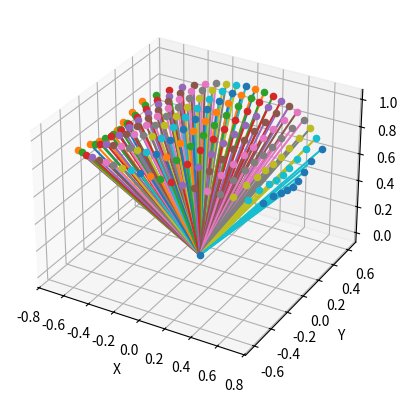

The script that saved this image:
import matplotlib.pyplot as plt
import numpy as np
import math

def getrotx(angle):
    rad = math.radians(angle)
    return [[1, 0,              0],
            [0, math.cos(rad), -math.sin(rad)],
            [0, math.sin(rad),  math.cos(rad)]]

def getroty(angle):
    rad = math.radians(angle)
    return [[math.cos(rad), 0, math.sin(rad)],
            [0,              1, -math.sin(rad)],
            [-math.sin(rad), 0,  math.cos(rad)]]

def getrotz(angle):
    rad = math.radians(angle)
    return [[math.cos(rad), -math.sin(rad),0],
            [math.sin(rad), math.cos(rad), 0],
            [0,             0,             1]]

def transMatrix(x, y, z):
        return [[x, 0, 0],
                [0, y, 0],
                [0, 0, z]]

def fullMatrix():
    full_matrix = np.zeros((4, 4))
    rotation_matrix = getrotx()
    full_matrix[0:rotation_matrix.shape[0], 0:rotation_matrix.shape[1]] = rotation_matrix
    full_matrix[0:3, 3] = transMatrix()
    full_matrix[3, 3] = 1
    return full_matrix

def createPoints(radius = 1, degreesToScan = 90, numCurves = 8, pointsPerCurve = 20, h = 0, k = 0, j = 0, plot = True):
    # (h, k , j): (x, y, z) location for center of circle to scan

    points = []

    if plot:
        fig = plt.figure()
        plot = fig.add_subplot(projection = '3d')
        plot.scatter(h, k, j)
        plot.set_xlabel('X')
        plot.set_ylabel('Y')
        plot.set_zlabel('Z')

    radiansToScan = math.radians(degreesToScan) # Degrees -> radians
    xlimit = h + (radius * math.cos(radiansToScan / 2))

    for i in range(-numCurves // 2, numCurves // 2 + 1):
        x = np.linspace(-xlimit, xlimit, pointsPerCurve)
        y = i * (radius / numCurves)

        rotx = getrotx(15 * i)
        transMat = transMatrix(1, 1, 1)
        for ii in range(0, pointsPerCurve):
            z = math.sqrt(radius**2 - (x[ii] - h)**2)
            oldx = [x[ii], y, z]
            otherx = np.matmul(rotx, oldx)
            newx = np.matmul(transMat, otherx)

            pos_x = newx[0] + h
            pos_y = newx[1] + k
            pos_z = newx[2] + j
            
            magx = math.sqrt(newx[0]**2 + newx[1]**2 + newx[2]**2)
            xangle = math.acos(np.dot([1, 0, 0], newx) / magx)
            yangle = math.acos(np.dot([0, 1, 0], newx) / magx)
            zangle = math.acos(np.dot([0, 0, 1], newx) / magx)

            points.append([pos_x, pos_y, pos_z, xangle, yangle, zangle])

            if plot:
                plot.scatter(pos_x, pos_y, pos_z)
                plot.plot3D(np.linspace(pos_x, h, pointsPerCurve), np.linspace(pos_y, k, pointsPerCurve), np.linspace(pos_z, j, pointsPerCurve))
            
            '''
            if ii == pointsPerCurve - 1:
                if i != numCurves:
                    if i % 2 == 0:
                        xcon = np.linspace(x[0], x[0], 10)
                        ycon = np.linspace(pos_y, (i+1) * (radius / numCurves), 10)
                    else:
                        xcon = np.linspace(x[ii], x[-1], 10)
                        ycon = np.linspace((i+1) * (radius / numCurves), pos_y, 10)
                    zcon = np.linspace(z, math.sqrt(radius**2 - x[0]**2), 10)
                    plot.plot3D(xcon, ycon, zcon)
            '''
    if plot: plt.show()
    return points

if __name__ == '__main__':
    points = createPoints()
    print(points[0])